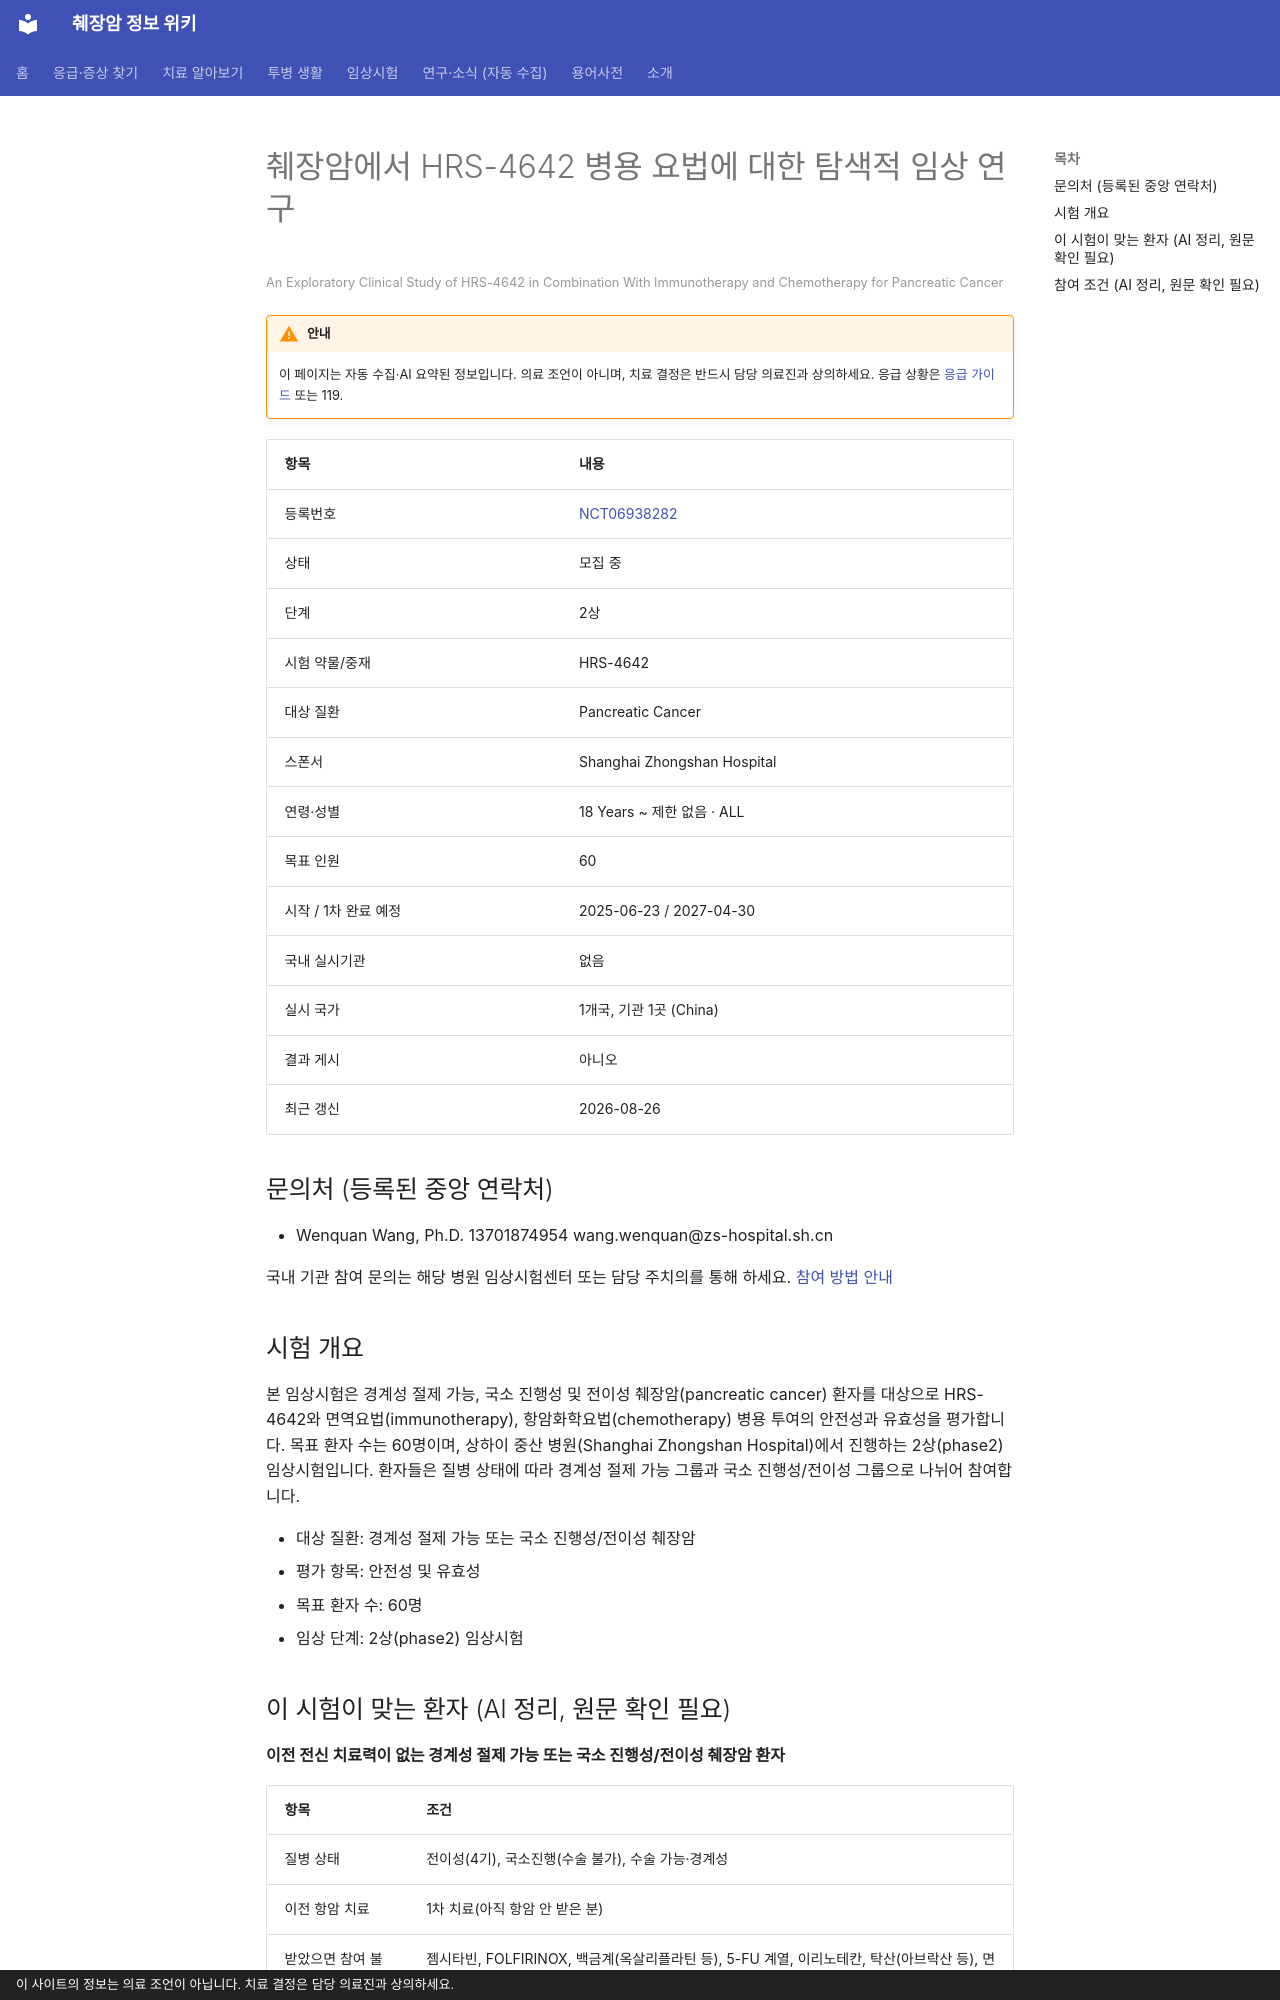

repository: hizorro88-rgb/papersearcher · page: _generated/trials/NCT06938282/index.html · generator: mkdocs · copyright: 이 사이트의 정보는 의료 조언이 아닙니다. 치료 결정은 담당 의료진과 상의하세요.

---
title: "NCT06938282 췌장암에서 HRS-4642 병용 요법에 대한 탐색적 임상 연구"
description: "2상 · 모집 중"
comments: true
search:
  boost: 0.4
---

# 췌장암에서 HRS-4642 병용 요법에 대한 탐색적 임상 연구

<small>An Exploratory Clinical Study of HRS-4642 in Combination With Immunotherapy and Chemotherapy for Pancreatic Cancer</small>

!!! warning "안내"
    이 페이지는 자동 수집·AI 요약된 정보입니다. 의료 조언이 아니며, 치료 결정은 반드시 담당 의료진과 상의하세요. 응급 상황은 [응급 가이드](../../guides/emergency/index.md) 또는 119.

| 항목 | 내용 |
|---|---|
| 등록번호 | [NCT06938282](https://clinicaltrials.gov/study/NCT06938282) |
| 상태 | 모집 중 |
| 단계 | 2상 |
| 시험 약물/중재 | HRS-4642 |
| 대상 질환 | Pancreatic Cancer |
| 스폰서 | Shanghai Zhongshan Hospital |
| 연령·성별 | 18 Years ~ 제한 없음 · ALL |
| 목표 인원 | 60 |
| 시작 / 1차 완료 예정 | 2025-06-23 / 2027-04-30 |
| 국내 실시기관 | 없음 |
| 실시 국가 | 1개국, 기관 1곳 (China) |
| 결과 게시 | 아니오 |
| 최근 갱신 | 2026-08-26 |

## 문의처 (등록된 중앙 연락처)

- Wenquan Wang, Ph.D. 13701874954 wang.wenquan@zs-hospital.sh.cn

국내 기관 참여 문의는 해당 병원 임상시험센터 또는 담당 주치의를 통해 하세요. [참여 방법 안내](../../guides/trials/how-to-apply.md)

## 시험 개요

본 임상시험은 경계성 절제 가능, 국소 진행성 및 전이성 췌장암(pancreatic cancer) 환자를 대상으로 HRS-4642와 면역요법(immunotherapy), 항암화학요법(chemotherapy) 병용 투여의 안전성과 유효성을 평가합니다. 목표 환자 수는 60명이며, 상하이 중산 병원(Shanghai Zhongshan Hospital)에서 진행하는 2상(phase2) 임상시험입니다. 환자들은 질병 상태에 따라 경계성 절제 가능 그룹과 국소 진행성/전이성 그룹으로 나뉘어 참여합니다.

- 대상 질환: 경계성 절제 가능 또는 국소 진행성/전이성 췌장암
- 평가 항목: 안전성 및 유효성
- 목표 환자 수: 60명
- 임상 단계: 2상(phase2) 임상시험

## 이 시험이 맞는 환자 (AI 정리, 원문 확인 필요)

**이전 전신 치료력이 없는 경계성 절제 가능 또는 국소 진행성/전이성 췌장암 환자**

| 항목 | 조건 |
|---|---|
| 질병 상태 | 전이성(4기), 국소진행(수술 불가), 수술 가능·경계성 |
| 이전 항암 치료 | 1차 치료(아직 항암 안 받은 분) |
| 받았으면 참여 불가 | 젬시타빈, FOLFIRINOX, 백금계(옥살리플라틴 등), 5-FU 계열, 이리노테칸, 탁산(아브락산 등), 면역항암제 |
| ECOG 수행능력 | 1 이하 |
| 측정 가능 병변 | 필요 |

주요 제외 기준: 이전 전신 항암 치료력 · 활성 중추신경계(CNS) 전이 · 이전 또는 동시 다른 악성 종양 · 조절되지 않는 심혈관 질환

내 상황에 맞는지 한 번에 보려면 [맞춤 임상시험 찾기](../../guides/trials/finder.md).
